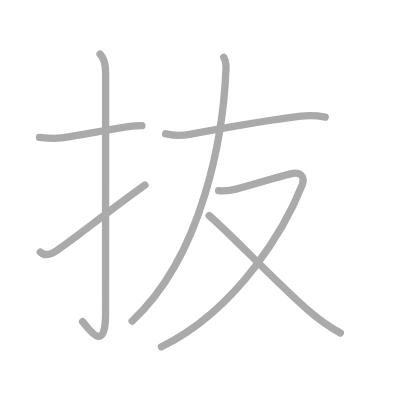
t = 0.00 s
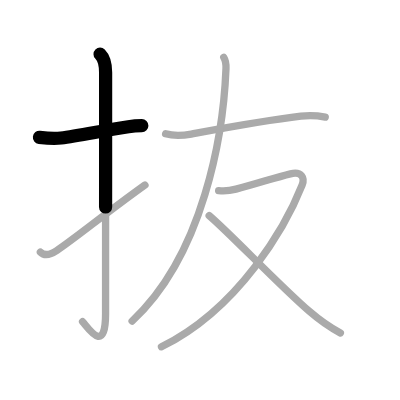
t = 1.50 s
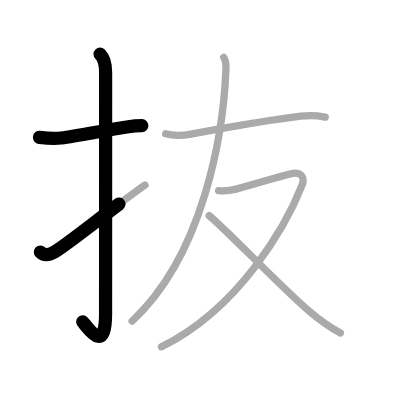
t = 2.75 s
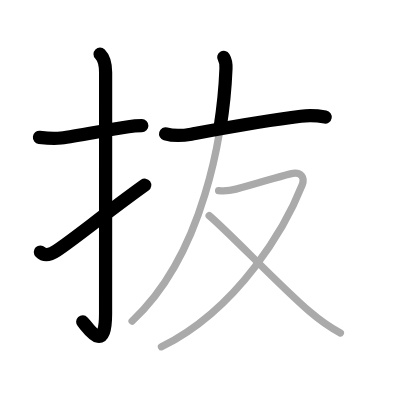
t = 4.25 s
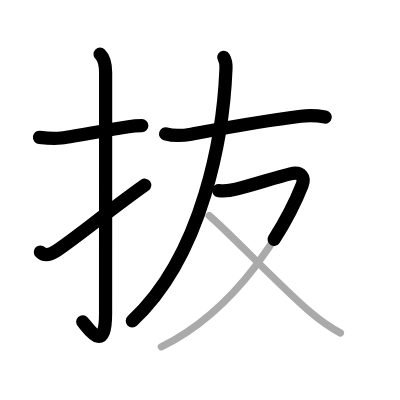
t = 5.50 s
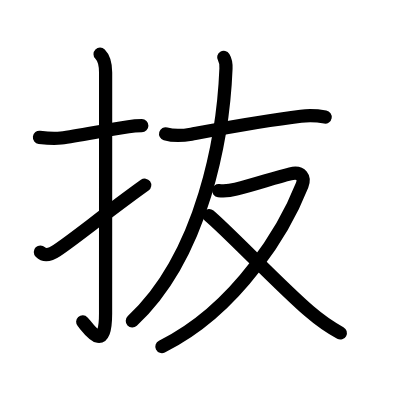
t = 7.00 s

The animated SVG that drew these frames (rendered in a browser with its animation timeline set to each time). Animation: 7 SMIL elements (animate=7); one cycle of 7.00 s.

<?xml version="1.0" standalone="no"?>
<!DOCTYPE svg PUBLIC "-//W3C//DTD SVG 1.1//EN"   "http://www.w3.org/Graphics/SVG/1.1/DTD/svg11.dtd">
<svg width="400px" height="400px"  version="1.1" xmlns="http://www.w3.org/2000/svg">
  <defs>
    <marker id="Triangle" viewBox="0 0 10 10" refX="0" refY="5" markerUnits="strokeWidth" markerWidth="3" style="stroke-opacity:0%;fill:#aaaaaa;" markerHeight="2" orient="auto">
      <path d="M 0 0 L 10 5 L 0 10 z" />
    </marker>
    
    <marker id="Arrow" viewBox="0 0 10 10" refX="5" refY="5" markerUnits="strokeWidth" markerWidth="1.8" style="stroke-opacity:0%;fill:#770000;" markerHeight="2" orient="auto">
      <path d="M 0 4 L 6 4 L 4 1 L 10 5 L 4 9 L 6 6 L 0 6 z" />
        <circle cx="5" cy="5" r="5" />
      </marker>
    
    <marker id="TriangleRed" viewBox="0 0 10 10" refX="0" refY="5" markerUnits="strokeWidth" markerWidth="3" style="stroke-opacity:0%;fill:#CC0000;" markerHeight="2" orient="auto">
      <path d="M 0 0 L 10 5 L 0 10 z" />
    </marker>
    
    <marker id="ArrowRed" viewBox="0 0 10 10" refX="5" refY="5" markerUnits="strokeWidth" markerWidth="1.8" style="stroke-opacity:0%;fill:#CC0000;" markerHeight="2" orient="auto">
      <path d="M 0 4 L 6 4 L 4 1 L 10 5 L 4 9 L 6 6 L 0 6 z" />
        <circle cx="5" cy="5" r="5" />
      </marker>
    
  </defs>
  
  <path style="fill:#ffffff; fill-opacity:100%; fill-rule:evenodd; stroke-width:0;" d="M 0 0 L 400px 0 L 400px 400px L 0 400px L 0 0" />

  <g transform="scale(3.6697247706422 3.6697247706422)">
<path style="fill:none; fill-opacity:0%; fill-rule:evenodd; stroke:#aaaaaa; stroke-opacity:100%; stroke-width: 1.5pt; stroke-linejoin:round; stroke-linecap:round;" d="M10.75 37.42c1.99 0.24 3.85 0.45 5.89 0.17c4.67-0.64 11.73-2.04 18.36-3.07c1.21-0.19 2.37-0.27 3.66-0.27"></path>
<path style="fill:none; fill-opacity:0%; fill-rule:evenodd; stroke:#aaaaaa; stroke-opacity:100%; stroke-width: 1.5pt; stroke-linejoin:round; stroke-linecap:round;" d="M27.27 14.75c1.05 1.05 1.51 2.62 1.51 5.02c0 15.23-0.01 54.21-0.01 65.65c0 11.58-4.82 3.78-6.27 2.25"></path>
<path style="fill:none; fill-opacity:0%; fill-rule:evenodd; stroke:#aaaaaa; stroke-opacity:100%; stroke-width: 1.5pt; stroke-linejoin:round; stroke-linecap:round;" d="M11 68.68c1.1 1.1 2.62 0.82 4.5-0.43c5.01-3.34 12.75-9.75 24-17.83"></path>
<path style="fill:none; fill-opacity:0%; fill-rule:evenodd; stroke:#aaaaaa; stroke-opacity:100%; stroke-width: 1.5pt; stroke-linejoin:round; stroke-linecap:round;" d="M45.13 36.46c2.03 0.6 4.9 0.47 7 0.09C63.25 34.5 71.88 32.88 82 31.67c2.17-0.26 4.53-0.15 6.63 0.22"></path>
<path style="fill:none; fill-opacity:0%; fill-rule:evenodd; stroke:#aaaaaa; stroke-opacity:100%; stroke-width: 1.5pt; stroke-linejoin:round; stroke-linecap:round;" d="M60.97 15.64c0.53 0.86 0.67 1.55 0.61 3.04C60.88 36.5 55.5 69.38 36 87.5"></path>
<path style="fill:none; fill-opacity:0%; fill-rule:evenodd; stroke:#aaaaaa; stroke-opacity:100%; stroke-width: 1.5pt; stroke-linejoin:round; stroke-linecap:round;" d="M59.58 51.93c1.6 0.18 3.17 0.01 4.72-0.39c5.81-1.48 10.6-3.16 14.84-4.17c3.09-0.74 3.97 1.09 3.18 3.1C77.99 61.46 65.25 84 44 94.5"></path>
<path style="fill:none; fill-opacity:0%; fill-rule:evenodd; stroke:#aaaaaa; stroke-opacity:100%; stroke-width: 1.5pt; stroke-linejoin:round; stroke-linecap:round;" d="M57 58.75c5.59 4.75 19.07 18.97 27.3 26.09c2.6 2.25 5.42 4.28 8.45 5.91"></path>

<path style="fill:none; fill-opacity:0%; fill-rule:evenodd; stroke:#000000; stroke-opacity:100%; stroke-width: 2.7pt; stroke-linejoin:round; stroke-linecap:round;" d="M10.75 37.42c1.99 0.24 3.85 0.45 5.89 0.17c4.67-0.64 11.73-2.04 18.36-3.07c1.21-0.19 2.37-0.27 3.66-0.27" pathLength="100" stroke-dashoffset="100" stroke-dasharray="100 105"><animate id="dashAnim1" attributeName="stroke-dashoffset" from="100" to="0" dur="1s" calcMode="linear" fill="freeze"/></path>
<path style="fill:none; fill-opacity:0%; fill-rule:evenodd; stroke:#000000; stroke-opacity:100%; stroke-width: 2.7pt; stroke-linejoin:round; stroke-linecap:round;" d="M27.27 14.75c1.05 1.05 1.51 2.62 1.51 5.02c0 15.23-0.01 54.21-0.01 65.65c0 11.58-4.82 3.78-6.27 2.25" pathLength="100" stroke-dashoffset="100" stroke-dasharray="100 105"><animate id="dashAnim2" attributeName="stroke-dashoffset" from="100" to="0" dur="1s" calcMode="linear" begin="dashAnim1.end" fill="freeze"/></path>
<path style="fill:none; fill-opacity:0%; fill-rule:evenodd; stroke:#000000; stroke-opacity:100%; stroke-width: 2.7pt; stroke-linejoin:round; stroke-linecap:round;" d="M11 68.68c1.1 1.1 2.62 0.82 4.5-0.43c5.01-3.34 12.75-9.75 24-17.83" pathLength="100" stroke-dashoffset="100" stroke-dasharray="100 105"><animate id="dashAnim3" attributeName="stroke-dashoffset" from="100" to="0" dur="1s" calcMode="linear" begin="dashAnim2.end" fill="freeze"/></path>
<path style="fill:none; fill-opacity:0%; fill-rule:evenodd; stroke:#000000; stroke-opacity:100%; stroke-width: 2.7pt; stroke-linejoin:round; stroke-linecap:round;" d="M45.13 36.46c2.03 0.6 4.9 0.47 7 0.09C63.25 34.5 71.88 32.88 82 31.67c2.17-0.26 4.53-0.15 6.63 0.22" pathLength="100" stroke-dashoffset="100" stroke-dasharray="100 105"><animate id="dashAnim4" attributeName="stroke-dashoffset" from="100" to="0" dur="1s" calcMode="linear" begin="dashAnim3.end" fill="freeze"/></path>
<path style="fill:none; fill-opacity:0%; fill-rule:evenodd; stroke:#000000; stroke-opacity:100%; stroke-width: 2.7pt; stroke-linejoin:round; stroke-linecap:round;" d="M60.97 15.64c0.53 0.86 0.67 1.55 0.61 3.04C60.88 36.5 55.5 69.38 36 87.5" pathLength="100" stroke-dashoffset="100" stroke-dasharray="100 105"><animate id="dashAnim5" attributeName="stroke-dashoffset" from="100" to="0" dur="1s" calcMode="linear" begin="dashAnim4.end" fill="freeze"/></path>
<path style="fill:none; fill-opacity:0%; fill-rule:evenodd; stroke:#000000; stroke-opacity:100%; stroke-width: 2.7pt; stroke-linejoin:round; stroke-linecap:round;" d="M59.58 51.93c1.6 0.18 3.17 0.01 4.72-0.39c5.81-1.48 10.6-3.16 14.84-4.17c3.09-0.74 3.97 1.09 3.18 3.1C77.99 61.46 65.25 84 44 94.5" pathLength="100" stroke-dashoffset="100" stroke-dasharray="100 105"><animate id="dashAnim6" attributeName="stroke-dashoffset" from="100" to="0" dur="1s" calcMode="linear" begin="dashAnim5.end" fill="freeze"/></path>
<path style="fill:none; fill-opacity:0%; fill-rule:evenodd; stroke:#000000; stroke-opacity:100%; stroke-width: 2.7pt; stroke-linejoin:round; stroke-linecap:round;" d="M57 58.75c5.59 4.75 19.07 18.97 27.3 26.09c2.6 2.25 5.42 4.28 8.45 5.91" pathLength="100" stroke-dashoffset="100" stroke-dasharray="100 105"><animate id="dashAnim7" attributeName="stroke-dashoffset" from="100" to="0" dur="1s" calcMode="linear" begin="dashAnim6.end" fill="freeze"/></path>

</g>

</svg>  
          
